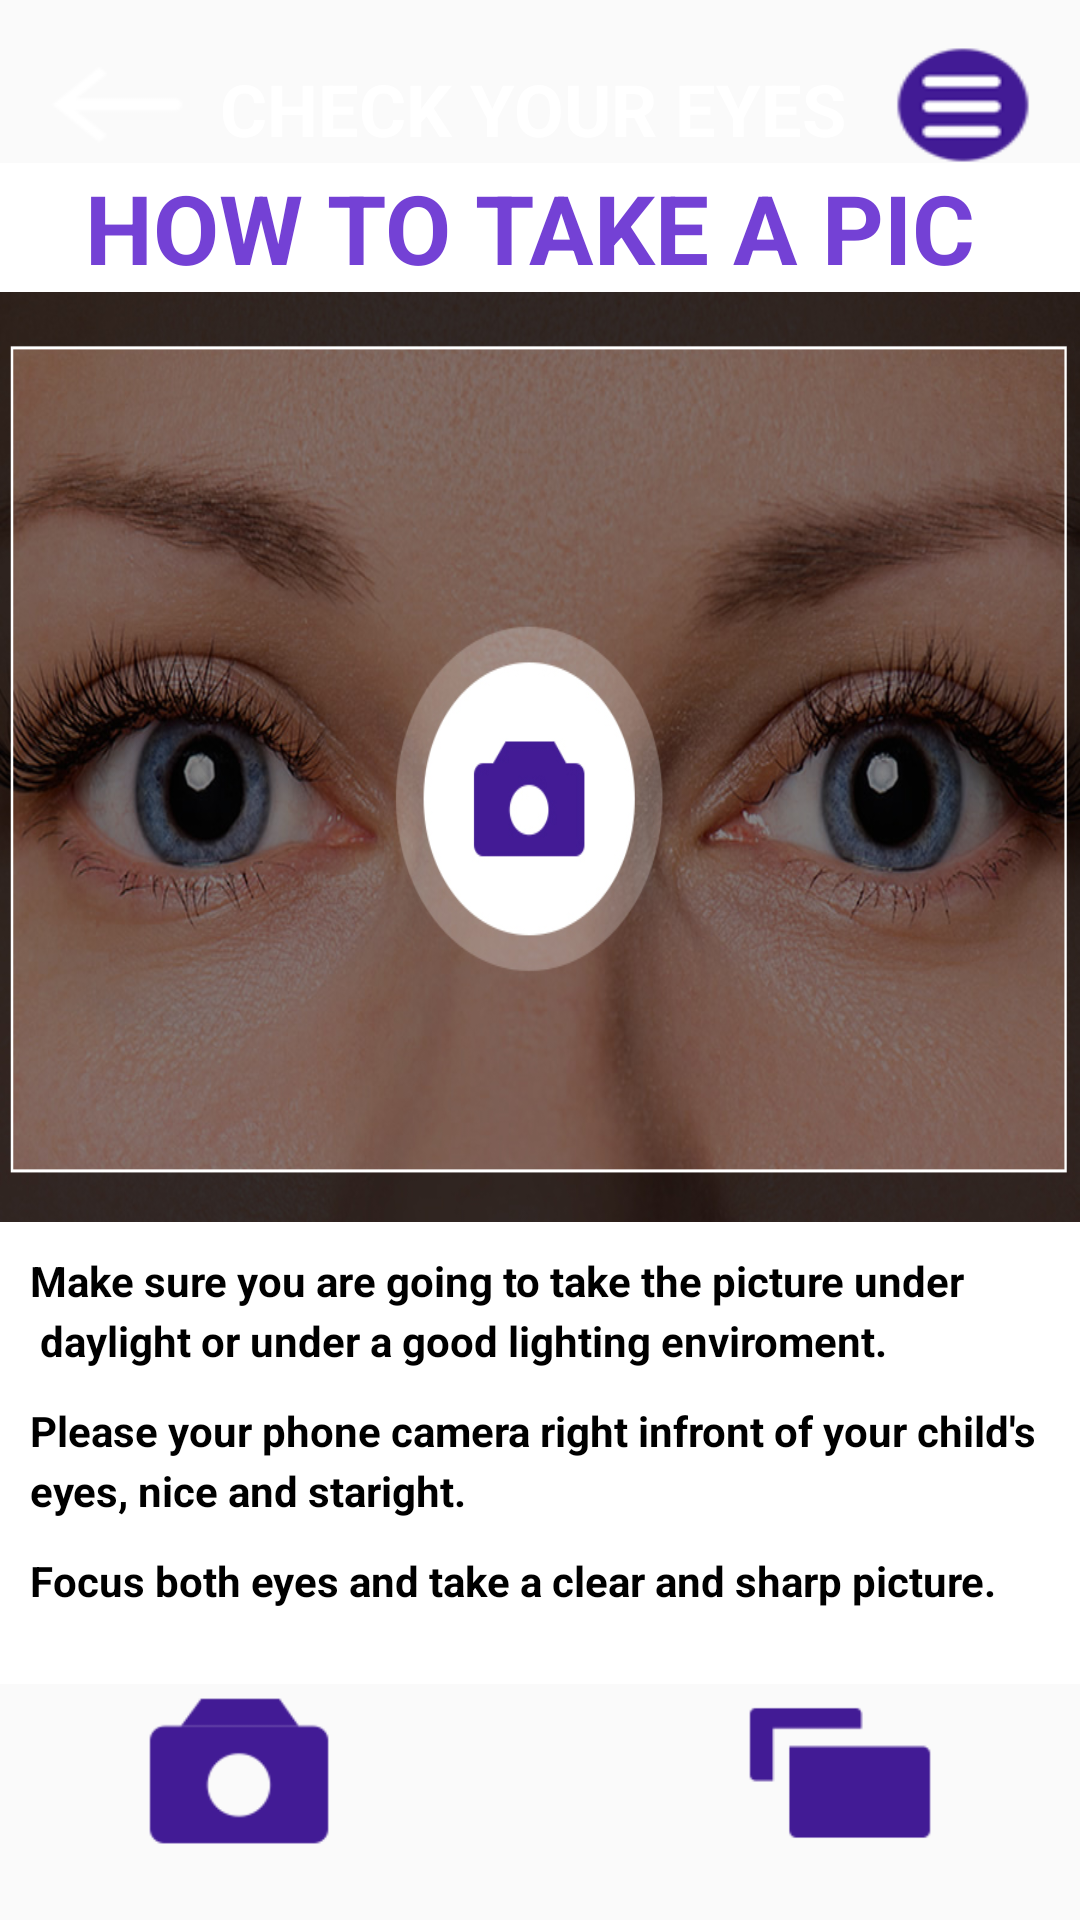

Reconstruct the res/layout file that produces this screen, plus the resources it refers to.
<!-- AndroidManifest.xml: application theme AppTheme -->
<!-- res/layout/activity_dashboard.xml -->
<?xml version="1.0" encoding="utf-8"?>
<androidx.constraintlayout.widget.ConstraintLayout xmlns:android="http://schemas.android.com/apk/res/android"
    xmlns:app="http://schemas.android.com/apk/res-auto"
    xmlns:tools="http://schemas.android.com/tools"
    android:background="@drawable/background"
    android:layout_width="match_parent"
    android:layout_height="match_parent"
    tools:context=".DashboardActivity">

    <TextView
        android:id="@+id/textView15"
        android:layout_width="wrap_content"
        android:layout_height="wrap_content"
        android:layout_marginTop="20dp"
        android:layout_marginEnd="5dp"
        android:text="CHECK YOUR EYES"
        android:textColor="#FFFFFF"
        android:textSize="24dp"
        android:textStyle="bold"
        app:layout_constraintEnd_toStartOf="@+id/imageView12"
        app:layout_constraintStart_toEndOf="@+id/check_your_id"
        app:layout_constraintTop_toTopOf="parent" />

    <ImageView
        android:id="@+id/check_your_id"
        android:layout_width="58dp"
        android:layout_height="50dp"
        android:background="@drawable/backarrow64"
        android:layout_marginStart="10dp"
        android:layout_marginTop="10dp"
        app:layout_constraintStart_toStartOf="parent"
        app:layout_constraintTop_toTopOf="parent"/>

    <ImageView
        android:id="@+id/imageView12"
        android:layout_width="58dp"
        android:layout_height="50dp"
        android:layout_marginTop="10dp"
        android:layout_marginEnd="10dp"
        android:background="@drawable/menu64"
        app:layout_constraintEnd_toEndOf="parent"
        app:layout_constraintTop_toTopOf="parent" />

    <LinearLayout
        android:id="@+id/linearLayout2"
        android:layout_width="match_parent"
        android:layout_height="507dp"
        android:layout_marginTop="10dp"
        android:layout_marginBottom="200dp"
        android:background="#FFFFFF"
        android:orientation="vertical"
        app:layout_constraintBottom_toBottomOf="parent"
        app:layout_constraintEnd_toEndOf="parent"
        app:layout_constraintHorizontal_bias="0.0"
        app:layout_constraintStart_toStartOf="parent"
        app:layout_constraintTop_toBottomOf="@+id/check_your_id"
        app:layout_constraintVertical_bias="0.116">

        <TextView
            android:id="@+id/textView18"
            android:layout_width="match_parent"
            android:layout_height="wrap_content"
            android:text="HOW TO TAKE A PIC    "
            android:textColor="#7441D5"
            android:textSize="32dp"
            android:gravity="center_horizontal"
            android:layout_marginLeft="25dp"
            android:textStyle="bold"/>

        <ImageView
            android:id="@+id/imageView13"
            android:layout_width="match_parent"
            android:layout_height="310dp"
            android:background="@drawable/takingpic" />

        <TextView
            android:id="@+id/editTextTextPersonName"
            android:layout_width="match_parent"
            android:layout_height="20dp"
            android:layout_gravity="center"
            android:ems="10"
            android:inputType="textPersonName"
            android:text="Make sure you are going to take the picture under "
            android:textColor="#000000"
            android:textSize="14sp"
            android:layout_marginLeft="10dp"
            android:layout_marginRight="10dp"
            android:textStyle="bold"
            android:layout_marginTop="10dp"/>

        <TextView
            android:id="@+id/editTextTextPersonName2"
            android:layout_width="match_parent"
            android:layout_height="20dp"
            android:layout_gravity="center"
            android:ems="10"
            android:inputType="textPersonName"
            android:text=" daylight or under a good lighting enviroment."
            android:textColor="#000000"
            android:textSize="14sp"
            android:layout_marginLeft="10dp"
            android:layout_marginRight="10dp"
            android:textStyle="bold" />

        <TextView
            android:id="@+id/editTextTextPersonName3"
            android:layout_width="match_parent"
            android:layout_height="20dp"
            android:layout_gravity="center"
            android:ems="10"
            android:inputType="textPersonName"
            android:text="Please your phone camera right infront of your child's "
            android:textColor="#000000"
            android:textSize="14sp"
            android:layout_marginLeft="10dp"
            android:layout_marginRight="10dp"
            android:textStyle="bold"
            android:layout_marginTop="10dp"/>

        <TextView
            android:id="@+id/textView11"
            android:layout_width="match_parent"
            android:layout_height="20dp"
            android:layout_gravity="center"
            android:ems="10"
            android:inputType="textPersonName"
            android:text="eyes, nice and staright."
            android:textColor="#000000"
            android:textSize="14sp"
            android:layout_marginLeft="10dp"
            android:layout_marginRight="10dp"
            android:textStyle="bold" />

        <TextView
            android:id="@+id/textView12"
            android:layout_width="match_parent"
            android:layout_height="20dp"
            android:layout_gravity="center"
            android:ems="10"
            android:inputType="textPersonName"
            android:text="Focus both eyes and take a clear and sharp picture."
            android:textColor="#000000"
            android:textSize="14sp"
            android:layout_marginLeft="10dp"
            android:layout_marginRight="10dp"
            android:textStyle="bold"
            android:layout_marginTop="10dp"/>


    </LinearLayout>

    <ImageView
        android:id="@+id/camare_imgview_id"
        android:layout_width="80dp"
        android:layout_height="80dp"
        android:layout_marginStart="40dp"
        android:background="@drawable/camera128"
        android:layout_marginTop="10dp"
        android:layout_marginBottom="30dp"
        app:layout_constraintBottom_toBottomOf="parent"
        app:layout_constraintStart_toStartOf="parent"
        app:layout_constraintTop_toBottomOf="@+id/linearLayout2" />

    <ImageView
        android:id="@+id/upload_pic_id"
        android:layout_width="80dp"
        android:layout_height="80dp"
        android:layout_marginTop="10dp"
        android:layout_marginEnd="40dp"
        android:layout_marginBottom="30dp"
        android:background="@drawable/gallery128"
        app:layout_constraintBottom_toBottomOf="parent"
        app:layout_constraintEnd_toEndOf="parent"
        app:layout_constraintTop_toBottomOf="@+id/linearLayout2" />

    <TextView
        android:id="@+id/textView19"
        android:layout_width="wrap_content"
        android:layout_height="wrap_content"
        android:layout_marginStart="40dp"
        android:layout_marginBottom="20dp"
        android:text="Take a Pic"
        android:textColor="#FFFFFF"
        android:textSize="18dp"
        android:textStyle="bold"
        app:layout_constraintBottom_toBottomOf="parent"
        app:layout_constraintStart_toStartOf="parent"
        app:layout_constraintTop_toBottomOf="@+id/camare_imgview_id" />

    <TextView
        android:id="@+id/textView20"
        android:layout_width="wrap_content"
        android:layout_height="wrap_content"
        android:layout_marginEnd="40dp"
        android:layout_marginBottom="20dp"
        android:text=" Gallery"
        android:textColor="#FFFFFF"
        android:textSize="18dp"
        android:textStyle="bold"
        app:layout_constraintBottom_toBottomOf="parent"
        app:layout_constraintEnd_toEndOf="parent"
        app:layout_constraintTop_toBottomOf="@+id/upload_pic_id" />

</androidx.constraintlayout.widget.ConstraintLayout>
<!-- resources referenced by this layout -->
<resources>
  <!-- drawable backarrow64: png bitmap (drawable, 1503 bytes) -->
  <!-- drawable camera128: png bitmap (drawable, 2136 bytes) -->
  <!-- drawable gallery128: png bitmap (drawable, 1400 bytes) -->
  <!-- drawable menu64: png bitmap (drawable, 2349 bytes) -->
  <!-- drawable takingpic: jpg bitmap (drawable, 203277 bytes) -->
  <style name="AppTheme" parent="Theme.AppCompat.Light.NoActionBar">
          
          <item name="colorPrimary">@color/colorPrimary</item>
          <item name="colorPrimaryDark">@color/colorPrimaryDark</item>
          <item name="colorAccent">@color/colorAccent</item>
  
  
      </style>
  <color name="colorPrimary">#6200EE</color>
  <color name="colorPrimaryDark">#3700B3</color>
  <color name="colorAccent">#03DAC5</color>
</resources>
